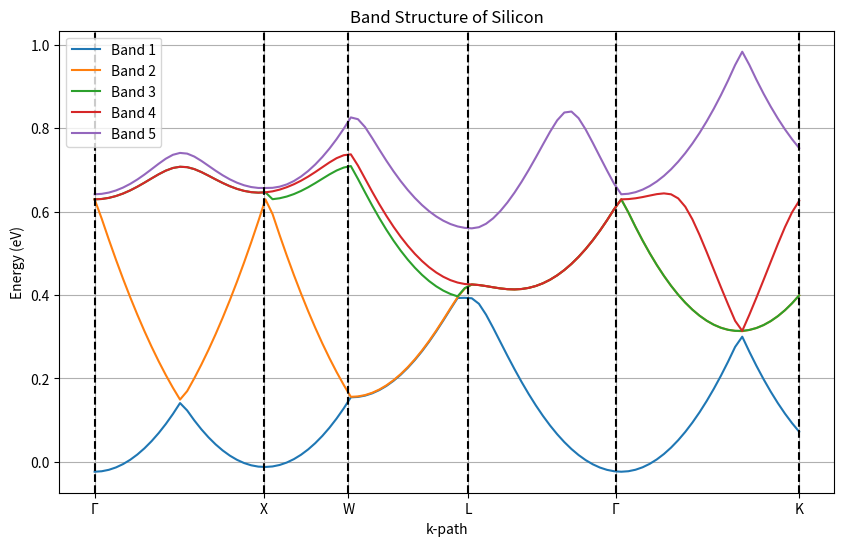

Reproduce this figure in Python.
import numpy as np
import matplotlib.pyplot as plt

a = 5.431  # Lattice constant of Silicon (Å)
N = 100  # Number of points in the reciprocal space

def V_ps(G):
    """Total pseudopotential in atomic units, expanded in Fourier components."""
    G_norm = np.linalg.norm(G)
    if np.isclose(G_norm, np.sqrt(3) * 2 * np.pi / a):
        return -0.1121  # Updated pseudopotential value
    elif np.isclose(G_norm, np.sqrt(8) * 2 * np.pi / a):
        return 0.0276  # Updated pseudopotential value
    elif np.isclose(G_norm, np.sqrt(11) * 2 * np.pi / a):
        return 0.0362  # Updated pseudopotential value
    return 0

def T(G, k):
    """Calculates the kinetic energy, given a vector of the 1st Brillouin zone G and a k vector."""
    return 0.5 * np.linalg.norm(k + G)**2

# High-symmetry points
Gamma = np.array([0, 0, 0])
X = np.array([2*np.pi/a, 0, 0])
W = np.array([2*np.pi/a, np.pi/a, 0])
K = np.array([3*np.pi/(2*a), 3*np.pi/(2*a), 0])
L = np.array([np.pi/a, np.pi/a, np.pi/a])

k_path = np.concatenate([
    np.linspace(Gamma, X, 24, endpoint=False),
    np.linspace(X, W, 12, endpoint=False),
    np.linspace(W, L, 17, endpoint=False),
    np.linspace(L, Gamma, 21, endpoint=False),
    np.linspace(Gamma, K, 26)
])

def H_fill(k):
    """Calculates the Hamiltonian matrix in the 1st Brillouin zone, given k vectors."""
    G_BZ = np.array([[i, j, l] for i in range(-1, 2) for j in range(-1, 2) for l in range(-1, 2)]) * (2 * np.pi / a)
    H = np.zeros((len(G_BZ), len(G_BZ)), dtype=complex)
    for i in range(len(G_BZ)):
        for j in range(len(G_BZ)):
            G_diff = G_BZ[i] - G_BZ[j]
            H[i, j] = V_ps(G_diff) * np.cos((G_diff[0] + G_diff[1] + G_diff[2]) * np.pi / 4)
        H[i, i] += T(G_BZ[i], k)
    return H

# Energy eigenvalues
E = []
for k in k_path:
    E.append(np.linalg.eigh(H_fill(k))[0])  # Corrected to get only eigenvalues

# Plotting
plt.figure(figsize=(10, 6))
for i, band in enumerate(np.array(E).T[:5]):
    plt.plot(np.linspace(0, 1, len(k_path)), band, label=f'Band {i+1}')

# Adding vertical lines for high-symmetry points
high_symmetry_points = [0, 24, 36, 53, 74, 100]
labels = ['Γ', 'X', 'W', 'L', 'Γ', 'K']
for point in high_symmetry_points:
    plt.axvline(x=point/len(k_path), color='k', linestyle='--')
plt.xticks([point/len(k_path) for point in high_symmetry_points], labels)

plt.xlabel('k-path')
plt.ylabel('Energy (eV)')
plt.title('Band Structure of Silicon')
plt.legend()
plt.grid(True)
plt.show()
